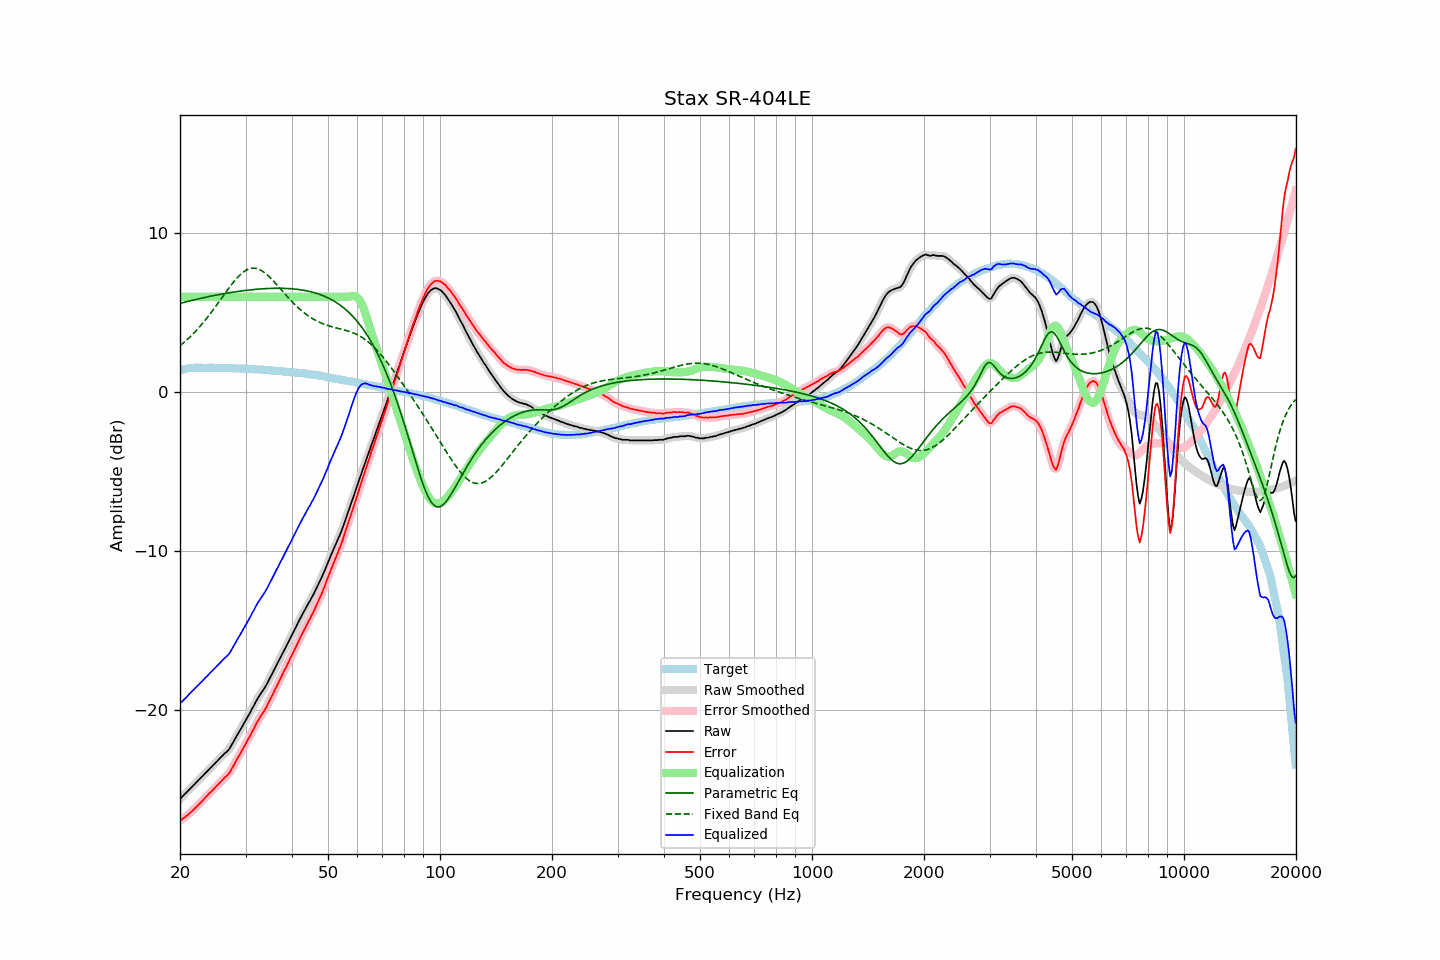

Source data for this figure (header and first rows):
frequency, raw, error, smoothed, error_smoothed, equalization, parametric_eq, fixed_band_eq, equalized_raw, equalized_smoothed, target
20.00, -25.59, -26.96, -25.59, -26.96, 6.00, 5.59, 2.92, -19.59, -19.59, 1.37
20.20, -25.49, -26.89, -25.49, -26.89, 6.00, 5.61, 3.01, -19.49, -19.49, 1.40
20.40, -25.38, -26.81, -25.39, -26.81, 6.00, 5.64, 3.09, -19.38, -19.39, 1.43
20.61, -25.28, -26.73, -25.28, -26.74, 6.00, 5.67, 3.18, -19.28, -19.28, 1.45
20.81, -25.18, -26.66, -25.18, -26.66, 6.00, 5.69, 3.27, -19.18, -19.18, 1.48
21.02, -25.07, -26.58, -25.08, -26.58, 6.00, 5.72, 3.36, -19.07, -19.08, 1.51
21.23, -24.97, -26.49, -24.97, -26.49, 6.00, 5.74, 3.46, -18.97, -18.97, 1.52
21.44, -24.87, -26.40, -24.87, -26.40, 6.00, 5.77, 3.56, -18.87, -18.87, 1.53
21.66, -24.76, -26.30, -24.77, -26.30, 6.00, 5.79, 3.66, -18.76, -18.77, 1.54
21.87, -24.66, -26.20, -24.66, -26.20, 6.00, 5.82, 3.76, -18.66, -18.66, 1.54
22.09, -24.56, -26.11, -24.56, -26.10, 6.00, 5.84, 3.87, -18.56, -18.56, 1.55
22.31, -24.46, -26.01, -24.46, -26.01, 6.00, 5.86, 3.98, -18.46, -18.46, 1.55
22.54, -24.35, -25.90, -24.36, -25.90, 6.00, 5.89, 4.09, -18.35, -18.36, 1.55
22.76, -24.25, -25.80, -24.25, -25.79, 6.00, 5.91, 4.21, -18.25, -18.25, 1.55
22.99, -24.15, -25.69, -24.15, -25.69, 6.00, 5.93, 4.33, -18.15, -18.15, 1.54
23.22, -24.04, -25.58, -24.05, -25.58, 6.00, 5.95, 4.45, -18.04, -18.05, 1.54
23.45, -23.94, -25.48, -23.94, -25.48, 6.00, 5.98, 4.57, -17.94, -17.94, 1.53
23.69, -23.84, -25.38, -23.84, -25.37, 6.00, 6.00, 4.70, -17.84, -17.84, 1.53
23.92, -23.73, -25.27, -23.74, -25.27, 6.00, 6.02, 4.83, -17.73, -17.74, 1.53
24.16, -23.63, -25.17, -23.63, -25.17, 6.00, 6.04, 4.96, -17.63, -17.63, 1.54
24.40, -23.53, -25.07, -23.53, -25.07, 6.00, 6.06, 5.10, -17.53, -17.53, 1.54
24.65, -23.42, -24.96, -23.43, -24.96, 6.00, 6.08, 5.23, -17.42, -17.43, 1.53
24.89, -23.32, -24.85, -23.32, -24.85, 6.00, 6.10, 5.37, -17.32, -17.32, 1.53
25.14, -23.22, -24.75, -23.22, -24.75, 6.00, 6.12, 5.51, -17.22, -17.22, 1.53
25.39, -23.11, -24.64, -23.11, -24.65, 6.00, 6.14, 5.65, -17.11, -17.11, 1.53
25.65, -23.01, -24.54, -23.01, -24.54, 6.00, 6.16, 5.79, -17.01, -17.01, 1.53
25.91, -22.91, -24.43, -22.91, -24.43, 6.00, 6.18, 5.93, -16.91, -16.91, 1.52
26.16, -22.81, -24.33, -22.81, -24.33, 6.00, 6.20, 6.08, -16.81, -16.81, 1.52
26.43, -22.70, -24.22, -22.72, -24.23, 6.00, 6.21, 6.22, -16.70, -16.72, 1.52
26.69, -22.62, -24.14, -22.62, -24.14, 6.00, 6.23, 6.36, -16.62, -16.62, 1.52
26.96, -22.52, -24.04, -22.51, -24.03, 6.00, 6.25, 6.50, -16.52, -16.51, 1.52
27.23, -22.39, -23.91, -22.38, -23.90, 6.00, 6.26, 6.63, -16.39, -16.38, 1.52
27.50, -22.21, -23.73, -22.22, -23.73, 6.00, 6.28, 6.76, -16.21, -16.22, 1.52
27.77, -22.04, -23.55, -22.04, -23.55, 6.00, 6.30, 6.89, -16.04, -16.04, 1.51
28.05, -21.85, -23.36, -21.86, -23.36, 6.00, 6.31, 7.02, -15.85, -15.86, 1.50
28.33, -21.68, -23.17, -21.68, -23.17, 6.00, 6.33, 7.13, -15.68, -15.68, 1.49
28.62, -21.50, -22.99, -21.50, -22.99, 6.00, 6.34, 7.24, -15.50, -15.50, 1.49
28.90, -21.33, -22.82, -21.33, -22.82, 6.00, 6.36, 7.35, -15.33, -15.33, 1.49
29.19, -21.15, -22.63, -21.15, -22.64, 6.00, 6.37, 7.44, -15.15, -15.15, 1.48
29.48, -20.97, -22.46, -20.98, -22.46, 6.00, 6.38, 7.53, -14.97, -14.98, 1.49
29.78, -20.79, -22.27, -20.79, -22.27, 6.00, 6.40, 7.60, -14.79, -14.79, 1.48
30.08, -20.63, -22.10, -20.62, -22.09, 6.00, 6.41, 7.67, -14.63, -14.62, 1.48
30.38, -20.43, -21.89, -20.44, -21.91, 6.00, 6.42, 7.72, -14.43, -14.44, 1.47
30.68, -20.26, -21.73, -20.26, -21.72, 6.00, 6.43, 7.76, -14.26, -14.26, 1.47
30.99, -20.08, -21.54, -20.07, -21.53, 6.00, 6.44, 7.79, -14.08, -14.07, 1.46
31.30, -19.87, -21.33, -19.89, -21.35, 6.00, 6.45, 7.80, -13.87, -13.89, 1.45
31.61, -19.71, -21.17, -19.70, -21.15, 6.00, 6.46, 7.80, -13.71, -13.70, 1.45
31.93, -19.51, -20.95, -19.51, -20.95, 6.00, 6.47, 7.79, -13.51, -13.51, 1.44
32.24, -19.32, -20.75, -19.33, -20.76, 6.00, 6.48, 7.77, -13.32, -13.33, 1.43
32.57, -19.15, -20.58, -19.15, -20.58, 6.00, 6.49, 7.74, -13.15, -13.15, 1.43
32.89, -19.00, -20.43, -19.00, -20.42, 6.00, 6.50, 7.69, -13.00, -13.00, 1.43
33.22, -18.84, -20.26, -18.85, -20.27, 6.00, 6.50, 7.63, -12.84, -12.85, 1.42
33.55, -18.70, -20.11, -18.70, -20.11, 6.00, 6.51, 7.57, -12.70, -12.70, 1.41
33.89, -18.54, -19.94, -18.54, -19.94, 6.00, 6.52, 7.49, -12.54, -12.54, 1.40
34.23, -18.36, -19.76, -18.36, -19.75, 6.00, 6.52, 7.41, -12.36, -12.36, 1.40
34.57, -18.16, -19.55, -18.16, -19.55, 6.00, 6.53, 7.32, -12.16, -12.16, 1.39
34.92, -17.95, -19.33, -17.97, -19.35, 6.00, 6.53, 7.22, -11.95, -11.97, 1.38
35.27, -17.77, -19.15, -17.77, -19.14, 6.00, 6.53, 7.12, -11.77, -11.77, 1.37
35.62, -17.58, -18.95, -17.57, -18.94, 6.00, 6.54, 7.01, -11.58, -11.57, 1.36
35.97, -17.37, -18.72, -17.38, -18.74, 6.00, 6.54, 6.90, -11.37, -11.38, 1.35
... 635 more rows
